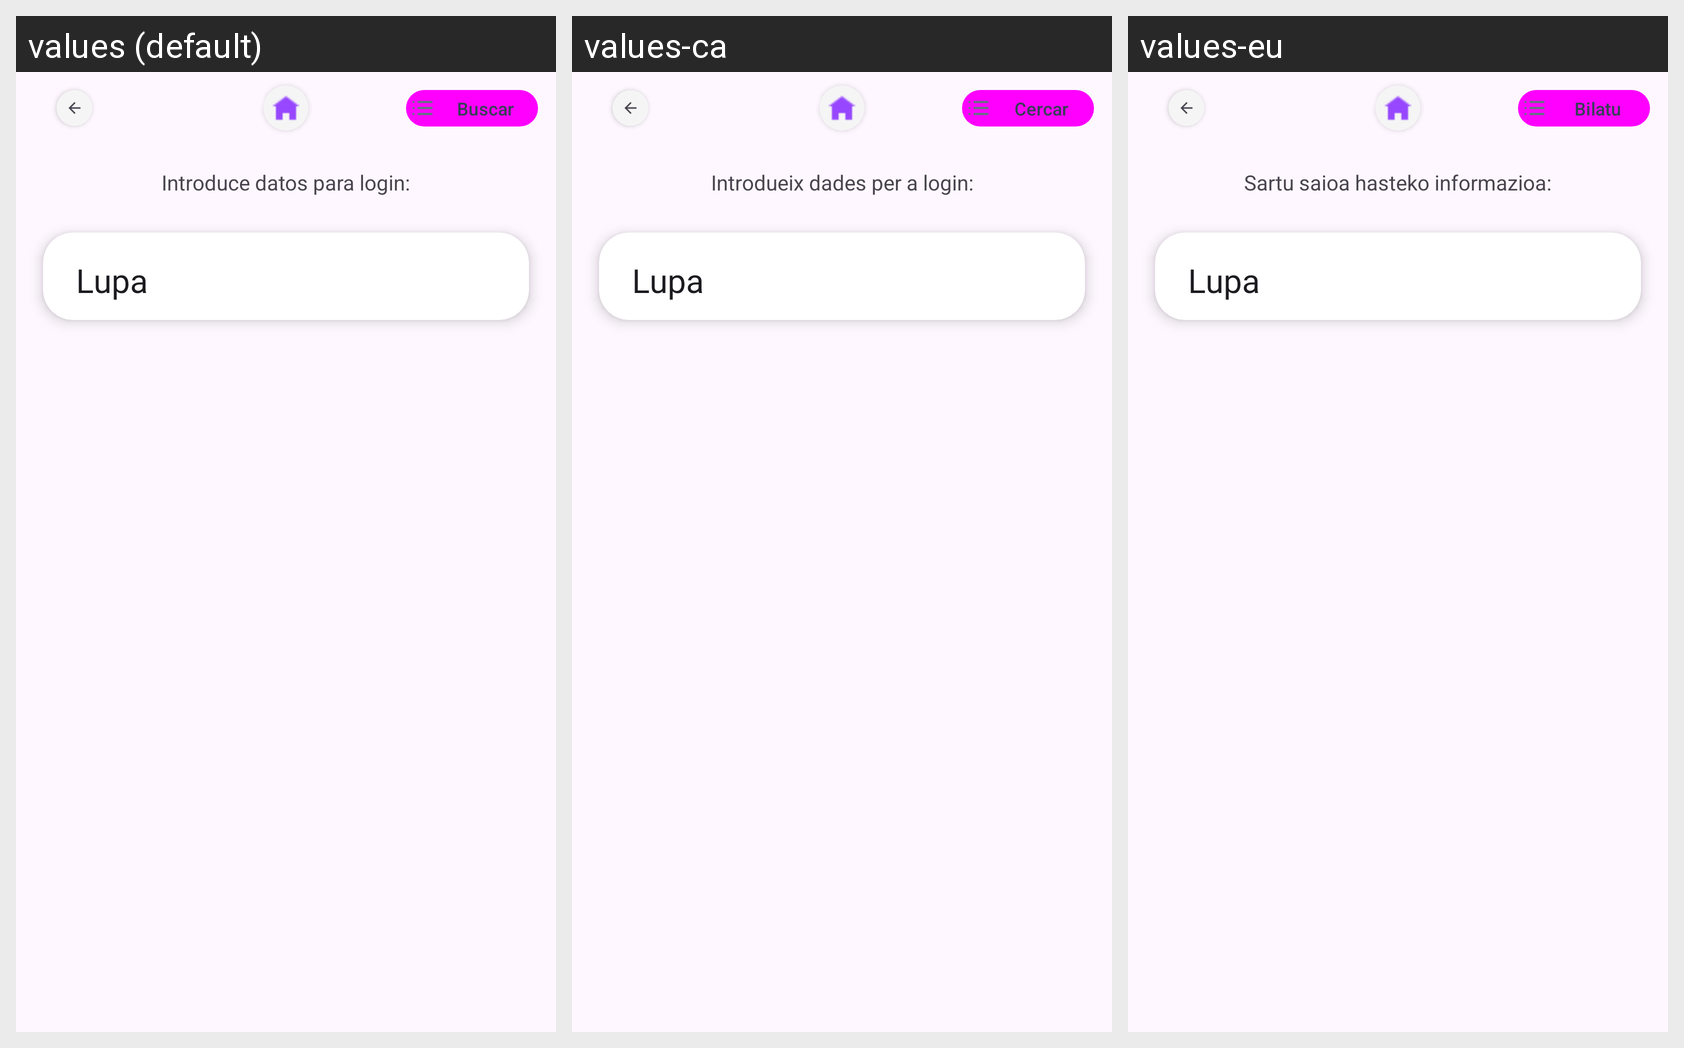

Strings drawn on this Android screen and how each of the app's shown locales translates them:
Android screen res/layout/activity_settings.xml rendered under 3 locales, left to right: values (default), values-ca, values-eu. Device: Nexus 5 (rendered at 1080×1920; each locale shown at half size, 540×960, under a caption strip naming it); theme Theme.ProyectoListas.
Strings drawn on this screen, with the default value and each locale's value (text and hints the layout hard-codes, and strings that could not be matched under every locale, appear in the picture but are not listed):

btnBuscarText
  values: Buscar
  values-ca: Cercar
  values-eu: Bilatu

settings_hint
  values: Introduce datos para login:
  values-ca: Introdueix dades per a login:
  values-eu: Sartu saioa hasteko informazioa:

SuperName5
  values: Lupa
  values-ca: Lupa
  values-eu: Lupa
